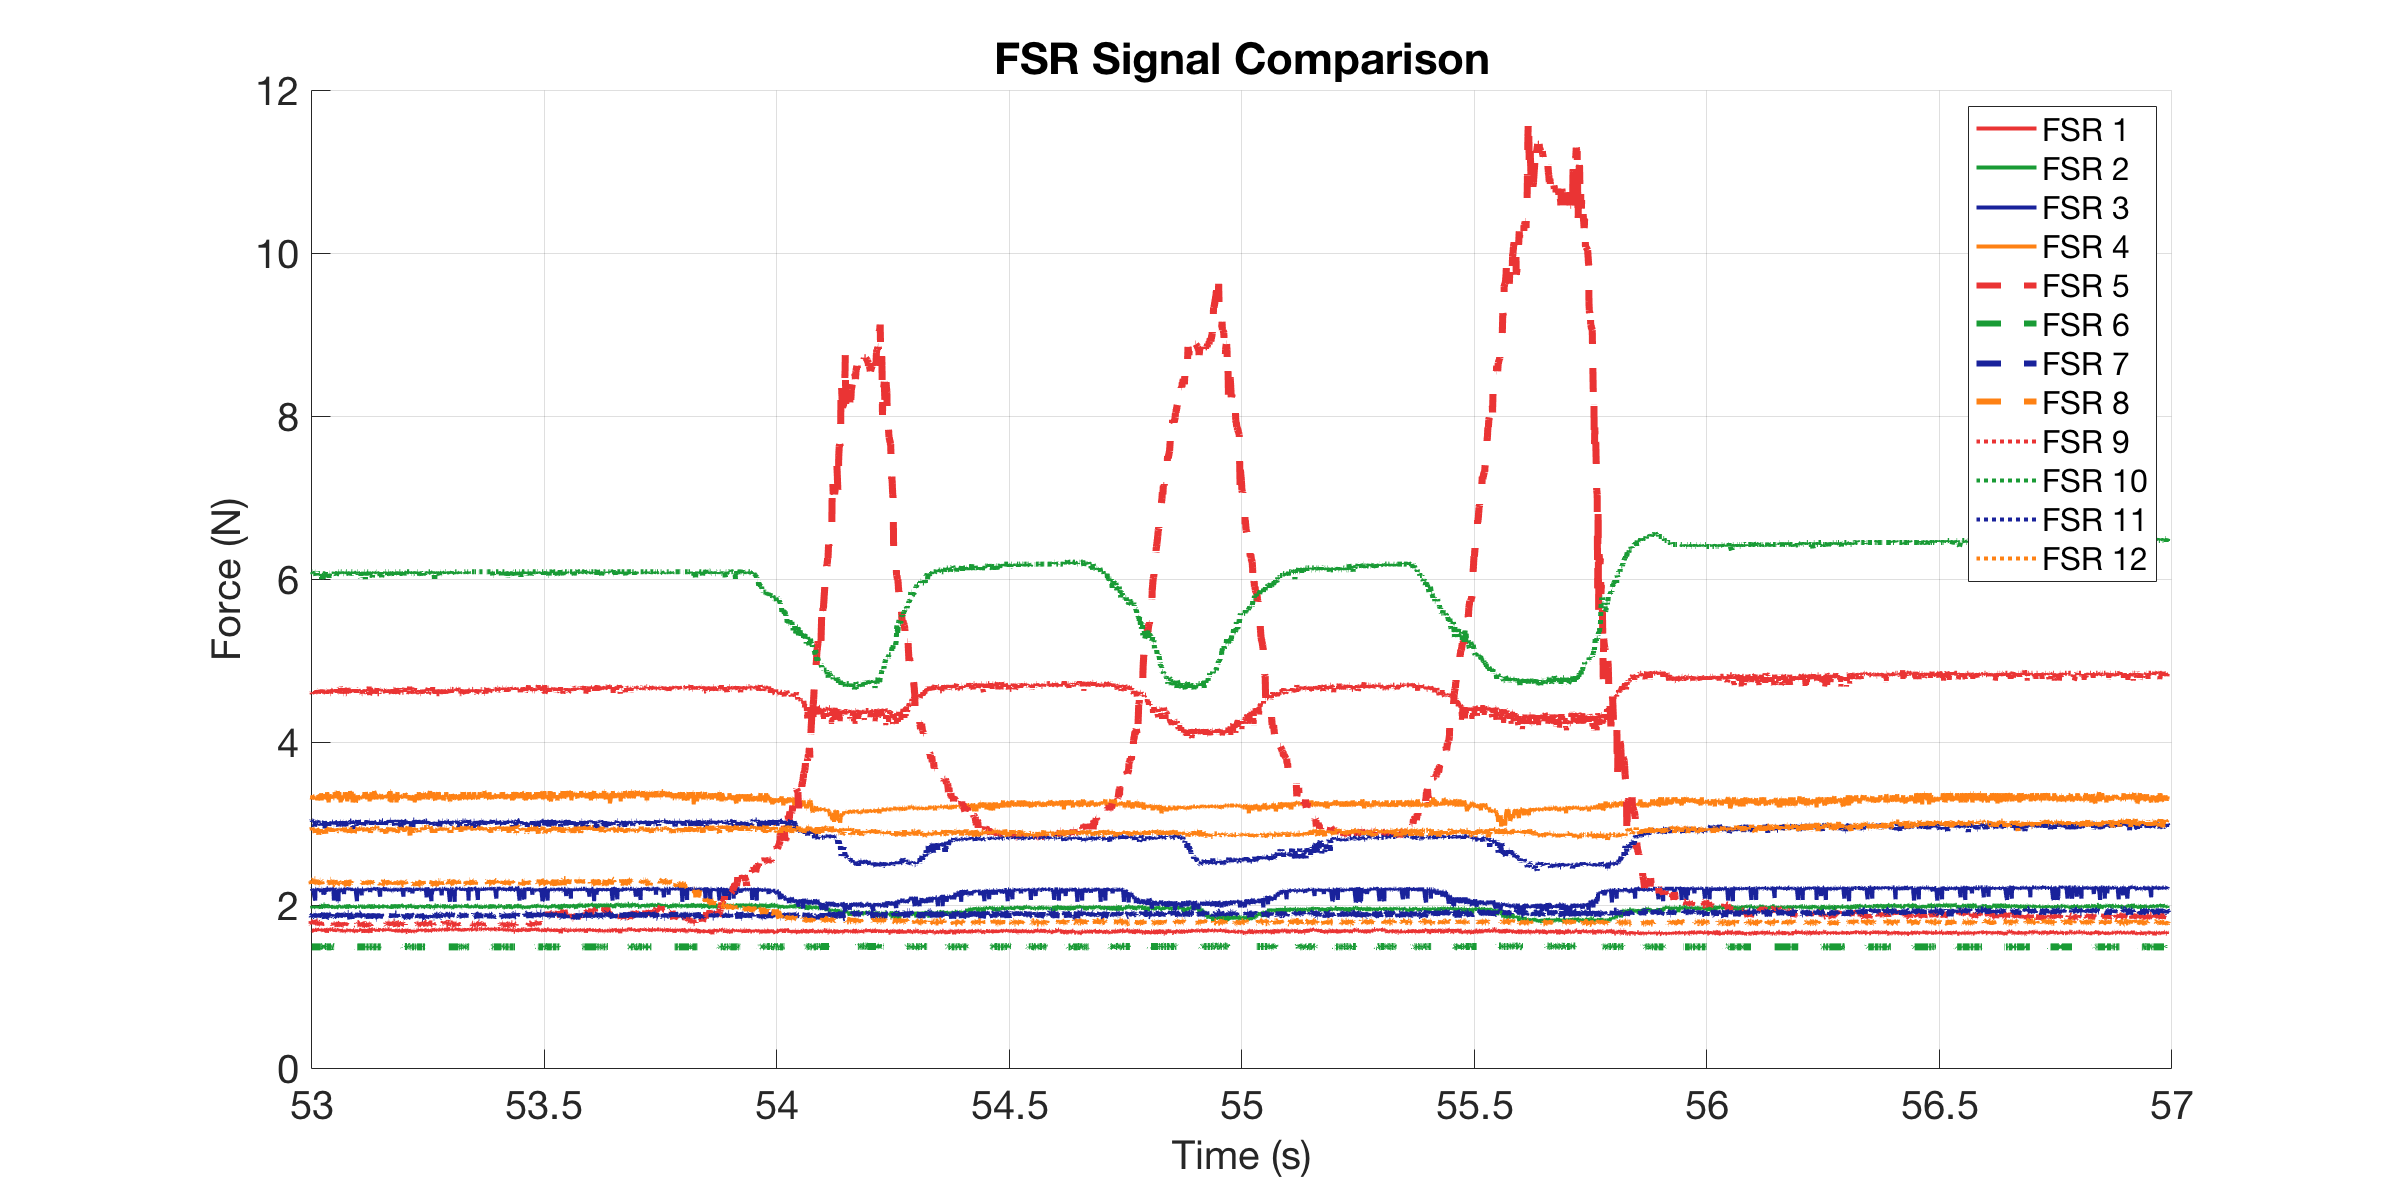

The data file committed next to this chart (first rows):
0, 1.6784, 1.9698, 2.1834, 3.385, 1.7771, 1.4856, 1.8533, 2.3031, 4.6099, 6.0662, 3.0307, 2.9173
0.002307, 1.685, 1.985, 2.2, 3.346, 1.77, 1.491, 1.846, 2.277, 4.645, 6.043, 3.019, 2.895
0.004944, 1.698, 1.97, 2.031, 3.321, 1.77, 1.486, 1.896, 2.268, 4.61, 6.066, 3.031, 2.906
0.006158, 1.678, 1.977, 2.054, 3.321, 1.764, 1.486, 1.853, 2.312, 4.61, 6.066, 2.962, 2.929
0.006647, 1.685, 1.985, 2.2, 3.359, 1.777, 1.486, 1.889, 2.312, 4.61, 6.066, 2.962, 2.906
0.007136, 1.691, 1.97, 2.192, 3.271, 1.798, 1.486, 1.889, 2.268, 4.645, 6.066, 3.031, 2.917
0.008016, 1.691, 1.977, 2.192, 3.346, 1.777, 1.486, 1.882, 2.294, 4.592, 6.089, 3.019, 2.917
0.009, 1.685, 1.962, 2.2, 3.296, 1.764, 1.486, 1.875, 2.294, 4.61, 6.089, 3.042, 2.951
0.01002, 1.685, 1.985, 2.183, 3.346, 1.798, 1.486, 1.86, 2.26, 4.592, 6.089, 3.031, 2.917
0.01196, 1.685, 1.962, 2.175, 3.334, 1.784, 1.486, 1.882, 2.294, 4.61, 6.066, 3.031, 2.94
0.01459, 1.704, 1.985, 2.094, 3.296, 1.804, 1.486, 1.86, 2.312, 4.61, 6.066, 2.962, 2.94
0.01619, 1.672, 1.97, 2.054, 3.308, 1.791, 1.486, 1.853, 2.312, 4.592, 6.066, 3.019, 2.884
0.01668, 1.691, 1.977, 2.2, 3.296, 1.784, 1.486, 1.889, 2.268, 4.628, 6.089, 2.985, 2.94
0.01717, 1.704, 1.985, 2.2, 3.308, 1.784, 1.486, 1.889, 2.277, 4.592, 6.089, 2.996, 2.895
0.018, 1.704, 1.97, 2.2, 3.321, 1.784, 1.486, 1.86, 2.277, 4.61, 6.089, 3.042, 2.917
0.019, 1.698, 1.977, 2.192, 3.321, 1.784, 1.486, 1.86, 2.294, 4.61, 6.066, 3.031, 2.94
0.02, 1.711, 1.97, 2.2, 3.321, 1.798, 1.486, 1.896, 2.277, 4.645, 6.043, 3.019, 2.929
0.02102, 1.691, 1.977, 2.192, 3.283, 1.798, 1.486, 1.846, 2.286, 4.645, 6.089, 3.019, 2.917
0.022, 1.704, 1.97, 2.175, 3.308, 1.791, 1.486, 1.889, 2.268, 4.645, 6.089, 3.031, 2.895
0.023, 1.704, 1.977, 2.2, 3.346, 1.77, 1.486, 1.839, 2.277, 4.592, 6.043, 3.008, 2.917
0.02401, 1.685, 1.962, 2.183, 3.308, 1.784, 1.486, 1.853, 2.26, 4.628, 6.066, 3.008, 2.862
0.02501, 1.698, 1.985, 2.192, 3.308, 1.77, 1.486, 1.86, 2.26, 4.628, 6.066, 3.008, 2.906
0.02611, 1.691, 1.985, 2.175, 3.359, 1.77, 1.486, 1.882, 2.294, 4.645, 6.066, 3.008, 2.906
0.027, 1.704, 1.977, 2.183, 3.308, 1.784, 1.486, 1.867, 2.294, 4.61, 6.043, 3.019, 2.895
0.028, 1.685, 1.955, 2.192, 3.283, 1.75, 1.486, 1.853, 2.286, 4.628, 6.066, 2.974, 2.94
0.029, 1.691, 1.992, 2.159, 3.372, 1.77, 1.491, 1.896, 2.251, 4.61, 6.066, 3.008, 2.884
0.03, 1.691, 1.992, 2.2, 3.283, 1.757, 1.491, 1.867, 2.294, 4.592, 5.997, 2.985, 2.895
0.031, 1.691, 2, 2.2, 3.346, 1.737, 1.491, 1.832, 2.286, 4.628, 6.066, 3.008, 2.895
0.032, 1.698, 1.962, 2.167, 3.334, 1.764, 1.486, 1.867, 2.243, 4.575, 6.02, 2.985, 2.917
0.033, 1.704, 1.985, 2.167, 3.359, 1.737, 1.491, 1.889, 2.26, 4.645, 6.02, 2.985, 2.906
0.034, 1.672, 2.008, 2.126, 3.334, 1.757, 1.486, 1.867, 2.286, 4.628, 5.997, 3.019, 2.906
0.035, 1.704, 2.008, 2.159, 3.296, 1.764, 1.491, 1.875, 2.277, 4.61, 6.043, 3.008, 2.895
0.03611, 1.685, 2.008, 2.134, 3.359, 1.75, 1.486, 1.903, 2.268, 4.628, 6.066, 3.031, 2.884
0.037, 1.685, 1.992, 2.208, 3.308, 1.77, 1.491, 1.867, 2.268, 4.592, 6.066, 2.94, 2.929
0.03801, 1.691, 1.992, 2.183, 3.334, 1.75, 1.491, 1.832, 2.294, 4.628, 6.089, 2.985, 2.94
0.03901, 1.711, 2, 2.2, 3.346, 1.764, 1.491, 1.846, 2.286, 4.61, 6.02, 3.019, 2.873
0.04001, 1.704, 1.962, 2.175, 3.346, 1.757, 1.491, 1.867, 2.277, 4.592, 6.066, 2.985, 2.917
0.04101, 1.659, 2.008, 2.208, 3.334, 1.757, 1.486, 1.882, 2.294, 4.628, 6.066, 3.019, 2.906
0.04201, 1.698, 1.992, 2.208, 3.385, 1.757, 1.486, 1.896, 2.268, 4.628, 6.066, 3.019, 2.94
0.04301, 1.711, 1.985, 2.208, 3.321, 1.757, 1.486, 1.882, 2.294, 4.61, 6.089, 3.042, 2.906
0.04516, 1.691, 1.985, 2.167, 3.258, 1.757, 1.486, 1.853, 2.268, 4.645, 6.066, 2.94, 2.94
0.0462, 1.698, 1.97, 2.2, 3.359, 1.77, 1.486, 1.867, 2.268, 4.592, 5.997, 3.019, 2.951
0.04669, 1.685, 1.985, 2.208, 3.308, 1.764, 1.486, 1.889, 2.268, 4.592, 6.066, 3.031, 2.917
0.04718, 1.704, 1.985, 2.2, 3.359, 1.77, 1.486, 1.889, 2.277, 4.645, 6.066, 3.031, 2.906
0.048, 1.698, 1.985, 2.192, 3.321, 1.77, 1.486, 1.846, 2.268, 4.592, 6.066, 3.019, 2.906
0.049, 1.698, 1.962, 2.2, 3.308, 1.744, 1.486, 1.86, 2.303, 4.592, 6.066, 2.996, 2.94
0.05, 1.698, 1.977, 2.175, 3.334, 1.744, 1.486, 1.846, 2.303, 4.645, 6.066, 2.996, 2.906
0.05233, 1.704, 1.977, 2.208, 3.346, 1.744, 1.491, 1.846, 2.251, 4.628, 6.066, 3.019, 2.873
0.05519, 1.704, 1.977, 2.2, 3.308, 1.777, 1.486, 1.896, 2.26, 4.645, 6.066, 3.031, 2.94
0.05624, 1.691, 1.97, 2.054, 3.308, 1.75, 1.486, 1.846, 2.294, 4.61, 6.066, 2.985, 2.94
0.05673, 1.704, 1.962, 2.2, 3.308, 1.757, 1.486, 1.889, 2.303, 4.592, 6.066, 2.985, 2.94
0.05722, 1.698, 1.977, 2.2, 3.308, 1.757, 1.486, 1.889, 2.286, 4.628, 6.089, 3.019, 2.951
0.058, 1.672, 1.977, 2.192, 3.385, 1.777, 1.486, 1.889, 2.277, 4.61, 6.066, 3.031, 2.906
0.059, 1.691, 1.97, 2.2, 3.385, 1.757, 1.486, 1.86, 2.268, 4.645, 6.089, 3.031, 2.94
0.06, 1.691, 1.985, 2.192, 3.321, 1.764, 1.486, 1.853, 2.26, 4.645, 6.066, 2.985, 2.906
0.06139, 1.698, 1.955, 2.192, 3.334, 1.77, 1.486, 1.875, 2.251, 4.663, 6.043, 3.008, 2.895
0.06469, 1.691, 1.992, 2.046, 3.398, 1.757, 1.486, 1.853, 2.286, 4.592, 6.089, 3.019, 2.917
0.06628, 1.704, 1.985, 2.046, 3.334, 1.764, 1.486, 1.889, 2.268, 4.592, 6.089, 2.962, 2.917
0.06677, 1.691, 1.985, 2.2, 3.296, 1.77, 1.486, 1.875, 2.26, 4.61, 6.089, 3.008, 2.94
0.06727, 1.691, 1.992, 2.2, 3.296, 1.77, 1.486, 1.896, 2.303, 4.61, 6.089, 2.985, 2.94
0.068, 1.698, 1.985, 2.2, 3.385, 1.777, 1.491, 1.853, 2.268, 4.645, 6.089, 2.996, 2.906
... 3,504 more rows
